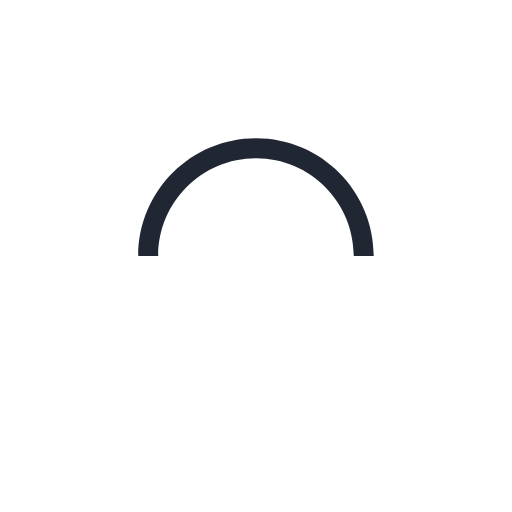
t = 0.00 s
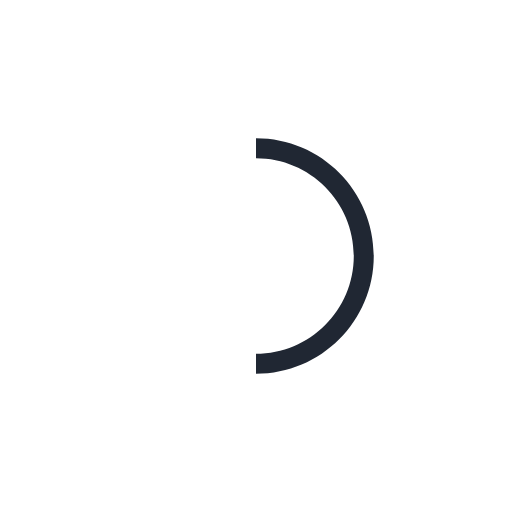
t = 0.25 s
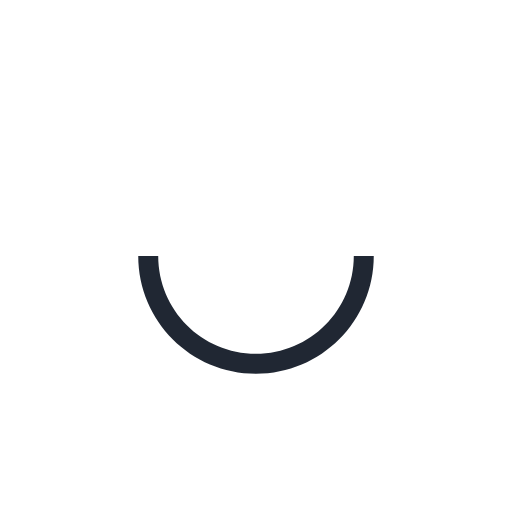
t = 0.50 s
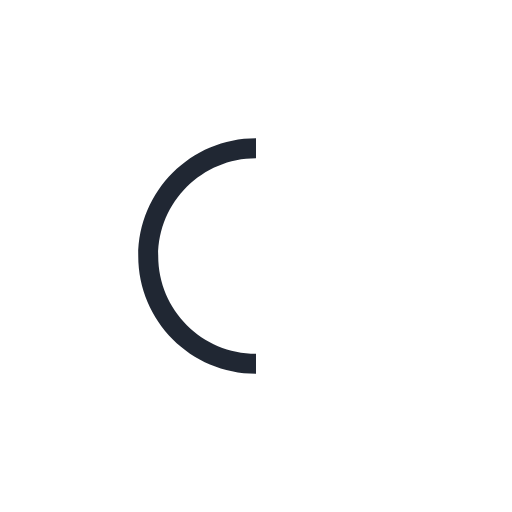
t = 0.75 s

The animated SVG that drew these frames (rendered in a browser with its animation timeline set to each time). Animation: 1 SMIL element (animateTransform=1); one cycle of 1.00 s, repeats indefinitely.

<svg version="1.1" id="L9" xmlns="http://www.w3.org/2000/svg" xmlns:xlink="http://www.w3.org/1999/xlink" x="0px" y="0px"
  viewBox="0 0 100 100" enable-background="new 0 0 0 0" xml:space="preserve">
    <path fill="#202733" d="M73,50c0-12.7-10.3-23-23-23S27,37.3,27,50 M30.9,50c0-10.5,8.5-19.1,19.1-19.1S69.1,39.5,69.1,50">
      <animateTransform 
         attributeName="transform" 
         attributeType="XML" 
         type="rotate"
         dur="1s" 
         from="0 50 50"
         to="360 50 50" 
         repeatCount="indefinite" />
  </path>
</svg>